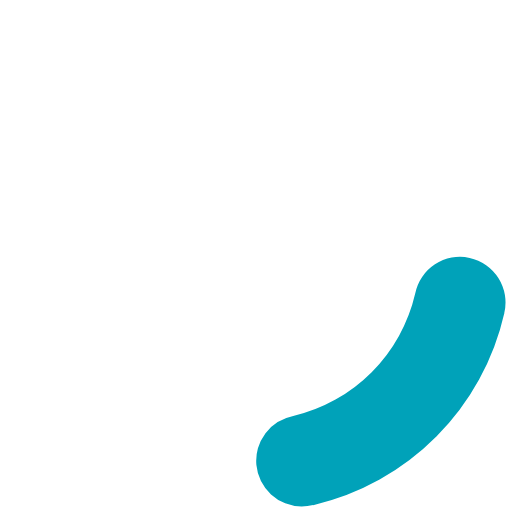
t = 0.00 s
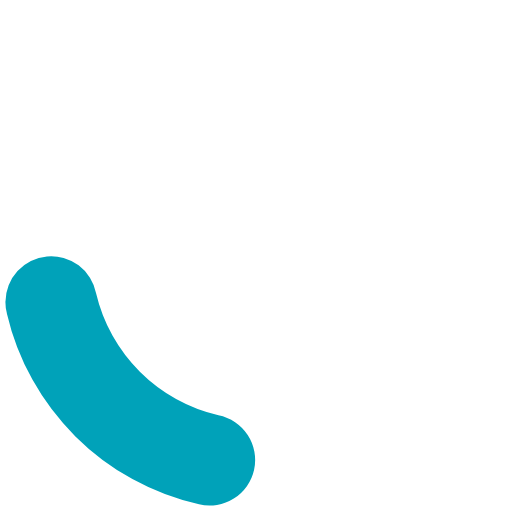
t = 0.45 s
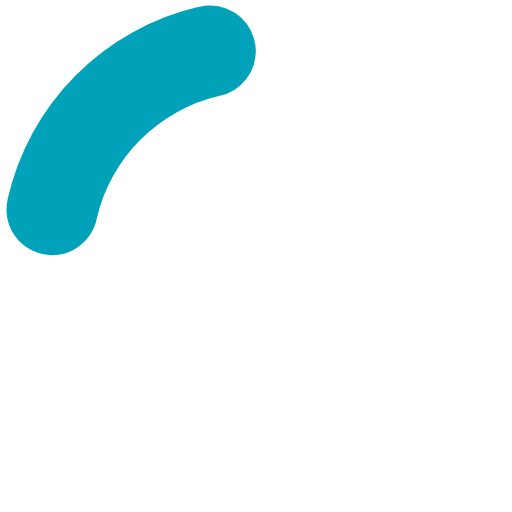
t = 0.90 s
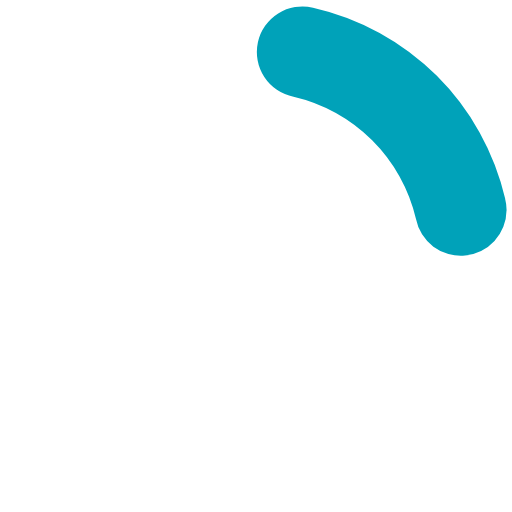
t = 1.35 s

The animated SVG that drew these frames (rendered in a browser with its animation timeline set to each time). Animation: 1 SMIL element (animateTransform=1); one cycle of 1.80 s, repeats indefinitely.

<?xml version="1.0" encoding="UTF-8" standalone="no"?><svg xmlns:svg="http://www.w3.org/2000/svg" xmlns="http://www.w3.org/2000/svg" xmlns:xlink="http://www.w3.org/1999/xlink" version="1.0" width="64px" height="64px" viewBox="0 0 128 128" xml:space="preserve"><g><path d="M75.4 126.63a11.43 11.43 0 0 1-2.1-22.65 40.9 40.9 0 0 0 30.5-30.6 11.4 11.4 0 1 1 22.27 4.87h.02a63.77 63.77 0 0 1-47.8 48.05v-.02a11.38 11.38 0 0 1-2.93.37z" fill="#00a2b9" fill-opacity="1"/><animateTransform attributeName="transform" type="rotate" from="0 64 64" to="360 64 64" dur="1800ms" repeatCount="indefinite"></animateTransform></g></svg>